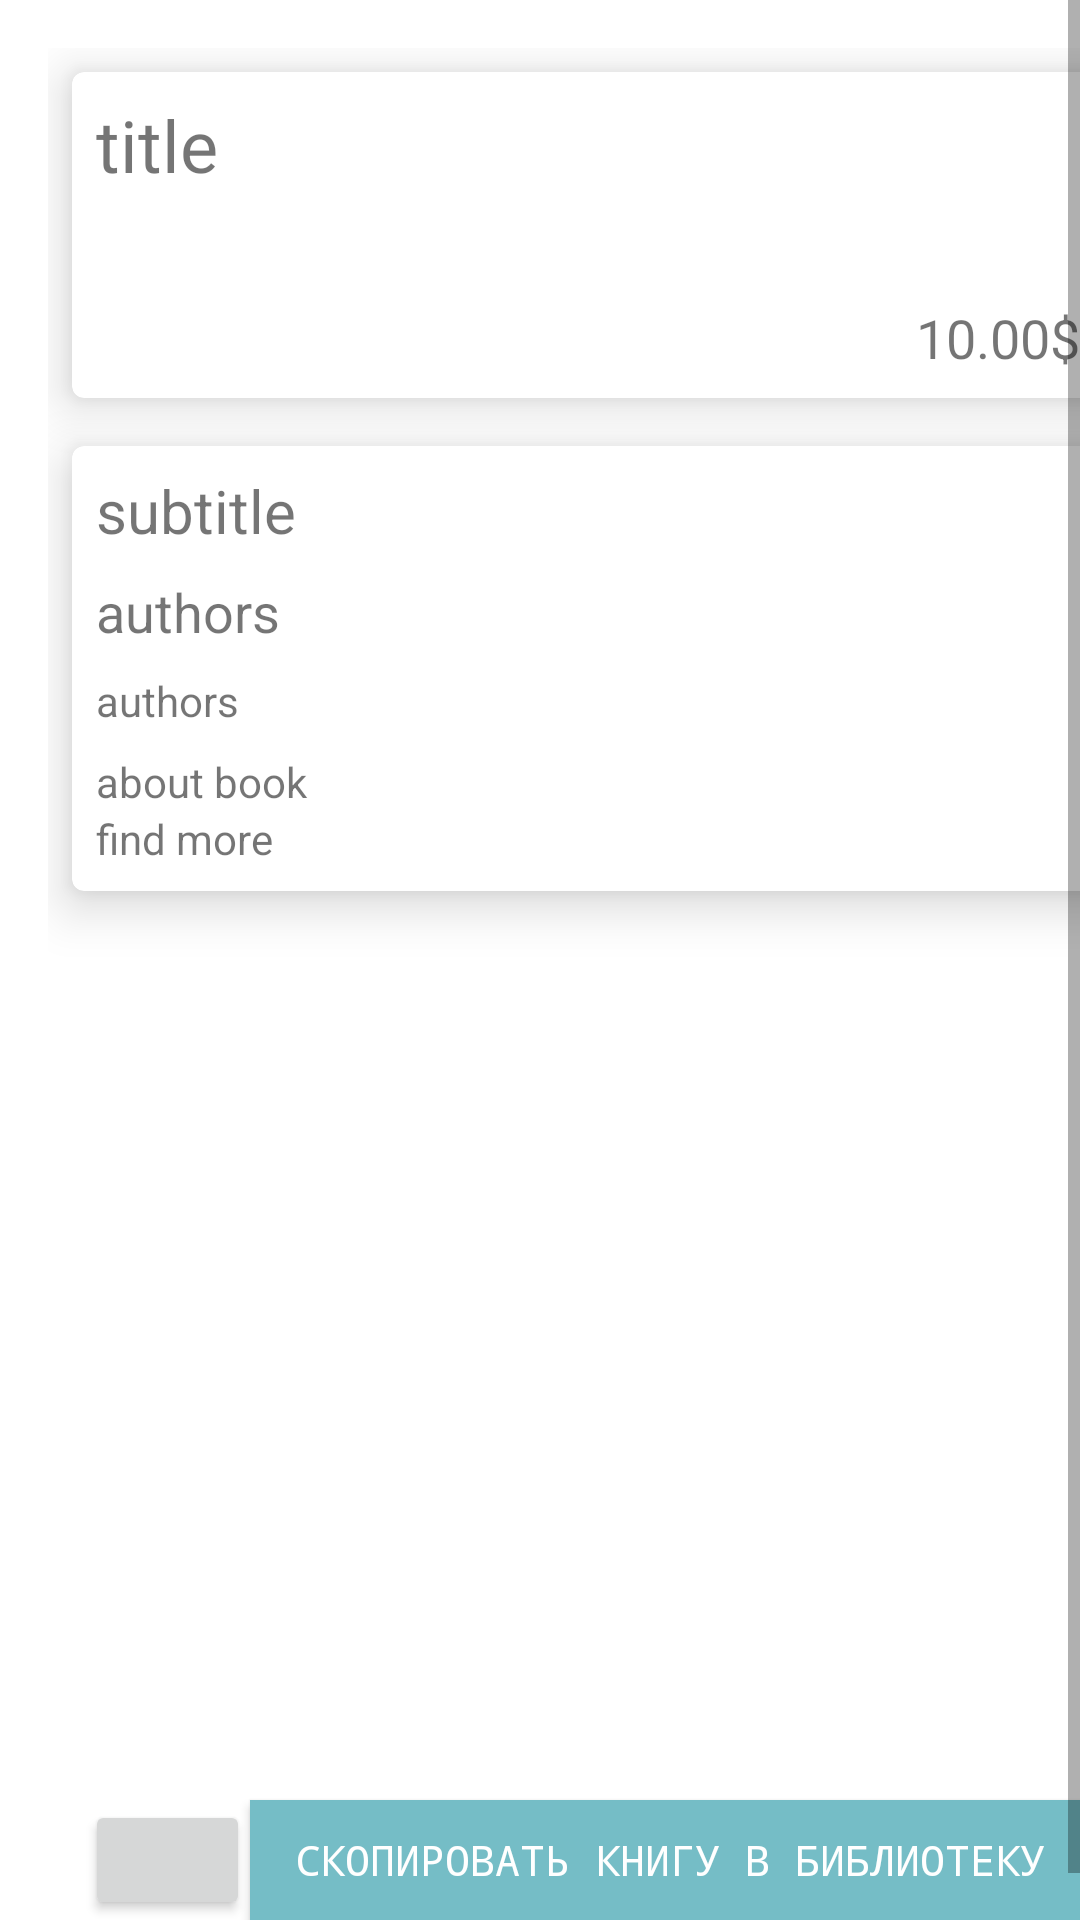

Write the Android layout XML for this screen, with the resource values it uses.
<!-- AndroidManifest.xml: application theme Theme.ITBookStore -->
<!-- res/layout/fragment_book_info.xml -->
<?xml version="1.0" encoding="utf-8"?>
<ScrollView xmlns:android="http://schemas.android.com/apk/res/android"
    xmlns:app="http://schemas.android.com/apk/res-auto"
    android:layout_width="match_parent"
    android:layout_height="match_parent"
    android:background="@color/white"
    android:fillViewport="true">

    <LinearLayout
        android:layout_width="match_parent"
        android:layout_height="wrap_content"
        android:layout_margin="16dp"
        android:orientation="vertical">

        <com.google.android.material.card.MaterialCardView
            android:layout_width="match_parent"
            android:layout_height="wrap_content"
            android:layout_margin="8dp"
            android:foreground="@drawable/paper"
            app:cardElevation="10dp"
            app:checkedIcon="@drawable/paper"
            app:layout_constraintBottom_toBottomOf="parent"
            app:layout_constraintEnd_toEndOf="parent"
            app:layout_constraintStart_toStartOf="parent"
            app:layout_constraintTop_toTopOf="parent">

            <LinearLayout
                android:layout_width="match_parent"
                android:layout_height="wrap_content"
                android:layout_margin="8dp"
                android:orientation="vertical">

                <TextView
                    android:id="@+id/title"
                    android:layout_width="match_parent"
                    android:layout_height="wrap_content"
                    android:text="@string/book_title"
                    android:textSize="24sp" />

                <ImageView
                    android:id="@+id/image"
                    android:layout_width="wrap_content"
                    android:layout_height="wrap_content"
                    android:layout_gravity="center_horizontal"
                    android:contentDescription="@string/book_image"
                    app:srcCompat="@drawable/ic_launcher_background" />

                <RatingBar
                    android:id="@+id/ratingBar"
                    style="@android:style/Widget.Material.RatingBar.Indicator"
                    android:layout_width="wrap_content"
                    android:layout_height="wrap_content"
                    android:layout_gravity="center_horizontal"
                    android:forceDarkAllowed="true"
                    android:isIndicator="true"
                    android:numStars="5"
                    android:progressDrawable="@drawable/star"
                    android:progressTint="@color/teal_200"
                    android:stepSize="0.1" />

                <TextView
                    android:id="@+id/price"
                    android:layout_width="match_parent"
                    android:layout_height="wrap_content"
                    android:gravity="end"
                    android:text="@string/_10_00"
                    android:textSize="18sp" />
            </LinearLayout>
        </com.google.android.material.card.MaterialCardView>

        <com.google.android.material.card.MaterialCardView
            android:layout_width="match_parent"
            android:layout_height="wrap_content"
            android:layout_margin="8dp"
            app:cardElevation="10dp"
            app:layout_constraintBottom_toBottomOf="parent"
            app:layout_constraintEnd_toEndOf="parent"
            app:layout_constraintStart_toStartOf="parent"
            app:layout_constraintTop_toTopOf="parent">

            <LinearLayout
                android:layout_width="match_parent"
                android:layout_height="wrap_content"
                android:layout_margin="8dp"
                android:orientation="vertical">

                <TextView
                    android:id="@+id/subtitle"
                    android:layout_width="match_parent"
                    android:layout_height="wrap_content"
                    android:layout_marginBottom="8dp"
                    android:text="@string/book_subtitle"
                    android:textSize="20sp" />

                <TextView
                    android:id="@+id/authors"
                    android:layout_width="match_parent"
                    android:layout_height="wrap_content"
                    android:layout_marginBottom="8dp"
                    android:text="@string/authors"
                    android:textSize="18sp" />

                <TextView
                    android:id="@+id/publisher"
                    android:layout_width="match_parent"
                    android:layout_height="wrap_content"
                    android:layout_marginBottom="8dp"
                    android:text="@string/authors"
                    android:textSize="14sp" />

                <TextView
                    android:id="@+id/description"
                    android:layout_width="match_parent"
                    android:layout_height="wrap_content"
                    android:text="@string/about_book" />

                <TextView
                    android:id="@+id/link"
                    android:layout_width="match_parent"
                    android:layout_height="wrap_content"
                    android:autoLink="web"
                    android:linksClickable="true"
                    android:text="@string/find_more" />

            </LinearLayout>
        </com.google.android.material.card.MaterialCardView>

        <LinearLayout
            android:layout_width="match_parent"
            android:layout_height="match_parent"
            android:layout_marginBottom="16dp"
            android:gravity="bottom|center_horizontal">

            <Button
                android:id="@+id/shareBtn"
                android:layout_width="55dp"
                android:layout_height="40dp"
                android:insetLeft="0dp"
                android:insetTop="0dp"
                android:insetRight="2dp"
                android:insetBottom="0dp"
                app:icon="@android:drawable/ic_menu_share"
                app:iconPadding="10dp"
                app:rippleColor="#75BDC6" />

            <ToggleButton
                android:id="@+id/isFavouriteBtn"
                android:layout_width="280dp"
                android:layout_height="wrap_content"
                android:background="#75BDC6"
                android:buttonTint="@color/purple_700"
                android:fontFamily="monospace"
                android:minWidth="40dp"
                android:minHeight="40dp"
                android:textColor="@color/white"
                android:textOff="@string/add_to_favourites"
                android:textOn="@string/delete_from_favourites" />

        </LinearLayout>
    </LinearLayout>

</ScrollView>
<!-- resources referenced by this layout -->
<resources>
  <!-- drawable paper: png bitmap (drawable, 451794 bytes) -->
  <!-- drawable star: png bitmap (drawable, 14109 bytes) -->
  <string name="_10_00">10.00$</string>
  <string name="about_book">about book</string>
  <string name="add_to_favourites">СКОПИРОВАТЬ КНИГУ В БИБЛИОТЕКУ</string>
  <string name="authors">authors</string>
  <string name="book_image">Book image</string>
  <string name="book_subtitle">subtitle</string>
  <string name="book_title">title</string>
  <string name="delete_from_favourites">УДАЛИТЬ КНИГУ ИЗ БИБЛИОТЕКИ</string>
  <string name="find_more">find more</string>
  <style name="Theme.ITBookStore" parent="Theme.MaterialComponents.DayNight.DarkActionBar">
          
          <item name="colorPrimary">@color/teal_700</item>
          <item name="colorPrimaryVariant">@color/teal_200</item>
          <item name="colorOnPrimary">@color/white</item>
          
          <item name="colorSecondary">@color/teal_200</item>
          <item name="colorSecondaryVariant">@color/teal_700</item>
          <item name="colorOnSecondary">@color/black</item>
          
          <item name="android:statusBarColor" tools:targetApi="l">@color/teal_700</item>
          
      </style>
  <!-- not gathered from this repository: default colours our renderer supplied (Android Studio template values) -->
  <color name="purple_700">#FF3700B3</color>
  <color name="teal_200">#FF03DAC5</color>
  <color name="teal_700">#FF018786</color>
  <color name="black">#FF000000</color>
  <color name="white">#FFFFFFFF</color>
</resources>
